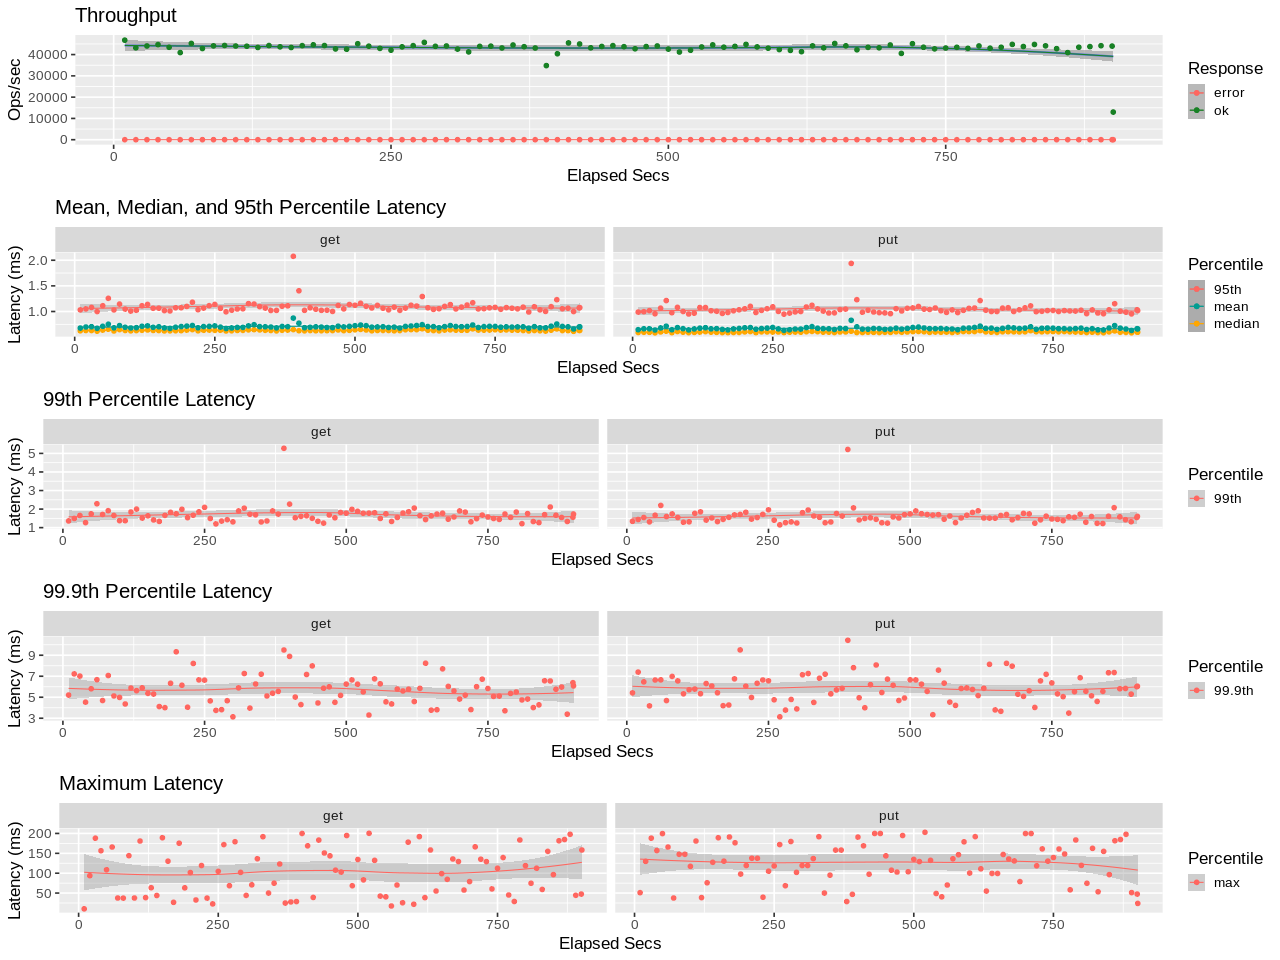

Source data for this figure (header and first rows):
elapsed, window, total, successful, failed
10, 10, 467848, 467848, 0
20, 9.999, 431854, 431841, 13
30, 10, 440478, 440473, 5
40, 10, 447059, 447045, 14
50, 10, 434350, 434350, 0
60, 10, 409401, 409401, 0
70, 9.999, 452435, 452419, 16
80, 9.999, 428471, 428471, 0
90, 10, 441062, 441062, 0
100, 9.999, 442785, 442767, 18
110, 10, 440355, 440338, 17
120, 10, 439246, 439245, 1
130, 10, 433537, 433537, 0
140, 10, 442561, 442561, 0
150, 9.999, 436372, 436372, 0
160, 10, 433288, 433270, 18
170, 10, 442155, 442130, 25
180, 9.999, 445741, 445738, 3
190, 10, 442506, 442505, 1
200, 10, 426632, 426632, 0
210, 10, 425272, 425272, 0
220, 10, 451017, 451013, 4
230, 9.999, 439395, 439395, 0
240, 10, 429168, 429168, 0
250, 10, 420901, 420901, 0
260, 9.999, 436258, 436243, 15
270, 10, 442082, 442056, 26
280, 10, 457409, 457387, 22
290, 10, 438924, 438924, 0
300, 9.999, 440348, 440348, 0
310, 10, 425989, 425989, 0
320, 10, 412716, 412716, 0
330, 10, 438700, 438700, 0
340, 10, 439595, 439579, 16
350, 9.999, 431130, 431130, 0
360, 10, 444948, 444927, 21
370, 10, 437096, 437095, 1
380, 9.999, 430871, 430860, 11
390, 10, 348171, 348166, 5
400, 9.999, 403835, 403819, 16
410, 10, 454711, 454711, 0
420, 10, 449752, 449752, 0
430, 10, 431851, 431851, 0
440, 10.01, 438678, 438675, 3
450, 9.99, 441724, 441707, 17
460, 10, 437137, 437121, 16
470, 10, 427364, 427354, 10
480, 10, 437694, 437684, 10
490, 10, 440520, 440520, 0
500, 9.999, 425662, 425662, 0
510, 10, 412160, 412160, 0
520, 10, 420520, 420499, 21
530, 10, 435758, 435758, 0
540, 9.999, 445602, 445602, 0
550, 10, 434767, 434767, 0
560, 10, 438546, 438531, 15
570, 9.999, 447762, 447762, 0
580, 10, 436194, 436175, 19
590, 9.999, 430000, 429986, 14
600, 10, 423508, 423508, 0
... 31 more rows
